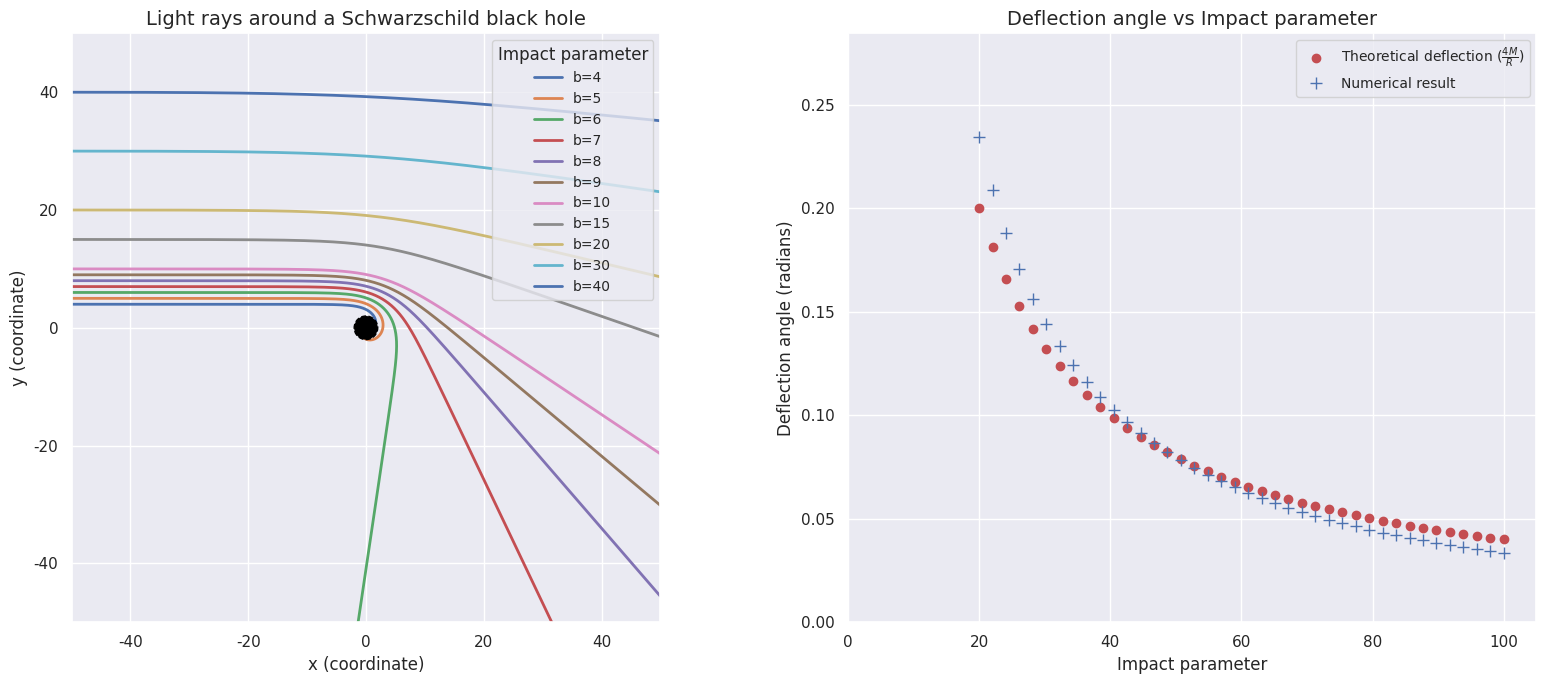

Write the Python code that produced this figure.
import seaborn as sns
import numpy as np
import matplotlib.pyplot as plt
from scipy.integrate import solve_ivp

sns.set(style="darkgrid")

def schw_null_geodesics(t, w, M, L):
    r, rdot, phi = w
    phidot = L / r**2
    return [
        rdot,
        L**2 * (r - 3*M) / r**4,
        phidot
    ]

def expected_schw_light_bending(r, M):
    return 4. * M / r

def solve(t_span, t_eval, initial, p):
    M, L = p
    sol = solve_ivp(schw_null_geodesics, t_span, initial, t_eval=t_eval, args=(M, L), rtol=1e-9, atol=1e-9)
    r = sol.y[0]
    phi = sol.y[2]
    return r, phi

def calculate_deflection(x, y, t):
    num_entries = len(t)
    gradient = (y[num_entries*4//5] - y[num_entries-1]) / (x[num_entries*4//5] - x[num_entries-1])
    return np.arctan(-gradient)

def calculate_initial_conditions(b, initial_x):
    initial_r = np.sqrt(b**2 + initial_x**2)
    initial_phi = np.arccos(initial_x / initial_r)
    initial_rdot = np.cos(initial_phi)
    initial_phidot = -np.sqrt((1 - initial_rdot**2) / initial_r**2)
    L = initial_r**2 * initial_phidot
    return [initial_r, initial_rdot, initial_phi], L

def plot_both():
    fig, (ax1, ax2) = plt.subplots(1, 2, figsize=(16, 7))

    M = 1.
    R = 2*M
    initial_x = -50
    max_t = 10000.
    t_eval = np.arange(0, max_t, 0.01)

    # --- Plot 1: Light rays ---
    bs1 = np.array([4, 5, 6, 7, 8, 9, 10, 15, 20, 30, 40])
    for b in bs1:
        initial, L = calculate_initial_conditions(b, initial_x)
        r, phi = solve((0, max_t), t_eval, initial, [M, L])
        x = r * np.cos(phi)
        y = r * np.sin(phi)
        ax1.plot(x, y, label=f"b={b}", linestyle='-', linewidth=2)

    lim = -initial_x
    ax1.set_xlim([-lim, lim])
    ax1.set_ylim([-lim, lim])
    ax1.set_aspect('equal', adjustable='box')
    ax1.set_title('Light rays around a Schwarzschild black hole', fontsize=14)
    ax1.set_xlabel('x (coordinate)', fontsize=12)
    ax1.set_ylabel('y (coordinate)', fontsize=12)
    ax1.legend(title="Impact parameter", loc='upper right', fontsize=10)

    circle = plt.Circle((0., 0.), R, color='black', fill=True, zorder=10, linestyle='--')
    ax1.add_artist(circle)

    # --- Plot 2: Deflection angles ---
    bs2 = np.linspace(20, 100, 40)
    deflections = []
    for b in bs2:
        initial, L = calculate_initial_conditions(b, initial_x)
        r, phi = solve((0, max_t), t_eval, initial, [M, L])
        x = r * np.cos(phi)
        y = r * np.sin(phi)
        deflections.append(calculate_deflection(x, y, t_eval))

    expected = expected_schw_light_bending(bs2, M)
    ax2.plot(bs2, expected, 'ro', label=r'Theoretical deflection ($\frac{4M}{R}$)', markersize=6)
    ax2.plot(bs2, deflections, 'b+', label='Numerical result', markersize=8)
    ax2.set_title('Deflection angle vs Impact parameter', fontsize=14)
    ax2.set_xlabel('Impact parameter', fontsize=12)
    ax2.set_ylabel('Deflection angle (radians)', fontsize=12)
    ax2.legend(fontsize=10)

    ax2.grid(True)
    ax2.set_xlim([0, max(bs2)+5])
    ax2.set_ylim([0, max(deflections)+0.05])

    plt.tight_layout()
    plt.subplots_adjust(wspace=0.2)
    plt.show()

if __name__ == '__main__':
    plot_both()
